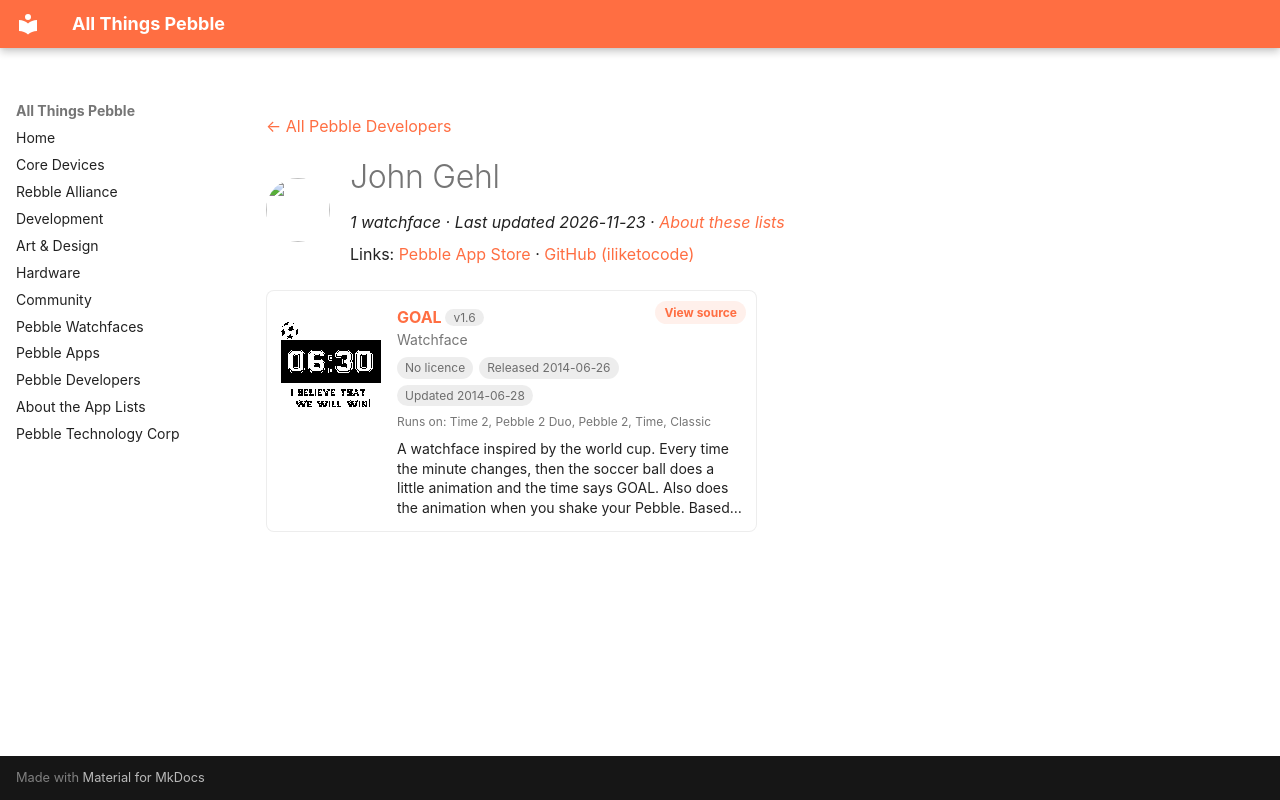

repository: saltedlolly/all-things-pebble · page: developers/john-gehl.html · generator: mkdocs

---
title: "John Gehl"
hide:
  - toc
---

<!-- Generated by scripts/update_app_directory.py: do not edit by hand -->
[← All Pebble Developers](../developers.md)

<div class="dev-header" markdown>
<img class="dev-avatar" src="https://github.com/iliketocode.png?size=128" alt="" width="64" height="64" loading="lazy" onerror="this.remove()">
<div class="dev-intro" markdown>

# John Gehl

*1 watchface · Last updated 2026-11-23 · [About these lists](../about-app-lists.md)*

Links: [Pebble App Store](https://apps.repebble.com/apps/dev/john-gehl_53a30d0e7ff27b07b700019f) · [GitHub (iliketocode)](https://github.com/iliketocode)

</div>
</div>

<div class="app-grid dev-apps" data-search-exclude>
<div class="app-card" data-type="watchface" data-title="goal" data-released="2014-06-26" data-updated="2014-06-28">
<a class="app-shot" href="https://apps.repebble.com/53ac45dfe9ecad8c19000037" data-search-exclude><img src="../images/apps/53ac45dfe9ecad8c19000037.png" alt="GOAL" loading="lazy"></a>
<div class="app-info">
<h2 class="app-name" id="app-53ac45dfe9ecad8c19000037"><a href="https://apps.repebble.com/53ac45dfe9ecad8c19000037">GOAL</a> <span class="app-version" title="Latest version" data-search-exclude>v1.6</span></h2>
<a class="app-source" href="https://github.com/iliketocode/GOAL" title="Source code" data-search-exclude>View source</a>
<div class="app-dev">Watchface</div>
<div class="app-tags" data-search-exclude><span class="app-licence app-licence--none" title="Licence">No licence</span> <span title="First published in the app store">Released 2014-06-26</span> <span title="Latest release in the app store">Updated 2014-06-28</span></div>
<div class="app-watches" title="Supported watches" data-search-exclude>Runs on: Time 2, Pebble 2 Duo, Pebble 2, Time, Classic</div>
<p class="app-desc">A watchface inspired by the world cup. Every time the minute changes, then the soccer ball does a little animation and the time says GOAL. Also does the animation when you shake your Pebble. Based…</p>
</div>
</div>
</div>
